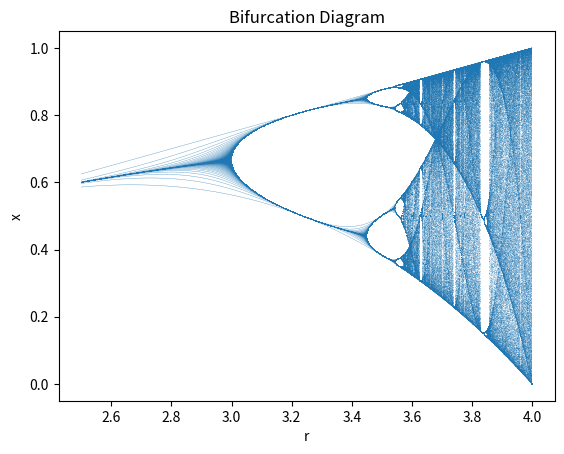

The script that saved this image:
import numpy as np
import matplotlib.pyplot as plt

# Define the logistic map function
def logistic_map(x, r):
    return r * x * (1 - x)

# Bifurcation diagram function
def bifurcation_diagram(r_values, x0, num_iterations):
    result = []
    for r in r_values:
        x = x0
        for _ in range(num_iterations):
            x = logistic_map(x, r)
            result.append((r, x))
    return np.array(result)

# Set parameters
r_values = np.linspace(2.5, 4.0, 1000)
x0 = 0.5
num_iterations = 1000

# Generate bifurcation diagram data
data = bifurcation_diagram(r_values, x0, num_iterations)

# Plot the bifurcation diagram
plt.scatter(data[:, 0], data[:, 1], s=0.1, edgecolors='none')
plt.xlabel('r')
plt.ylabel('x')
plt.title('Bifurcation Diagram')
plt.show()
